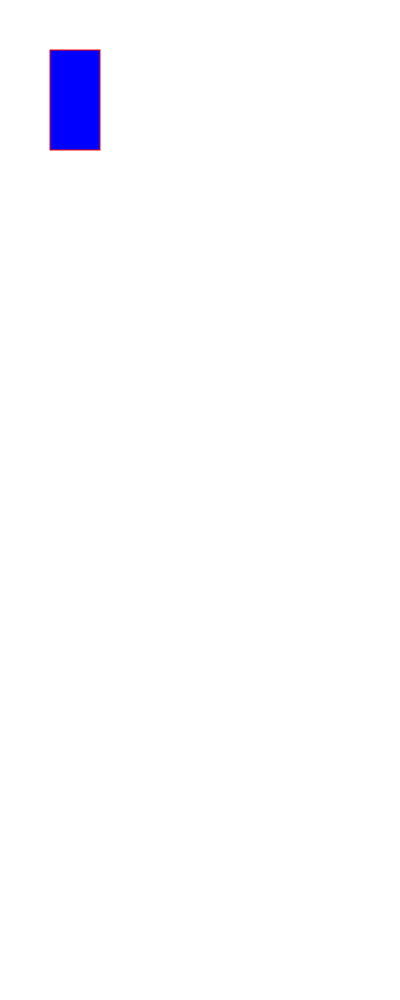
t = 0.00 s
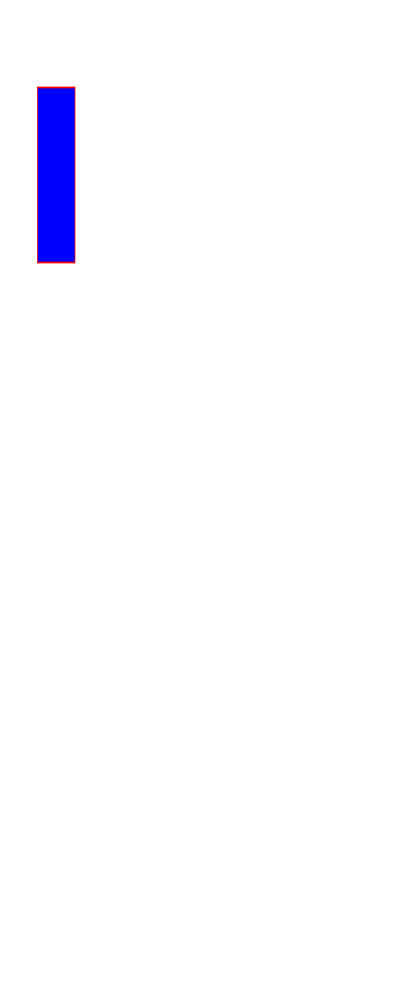
t = 2.50 s
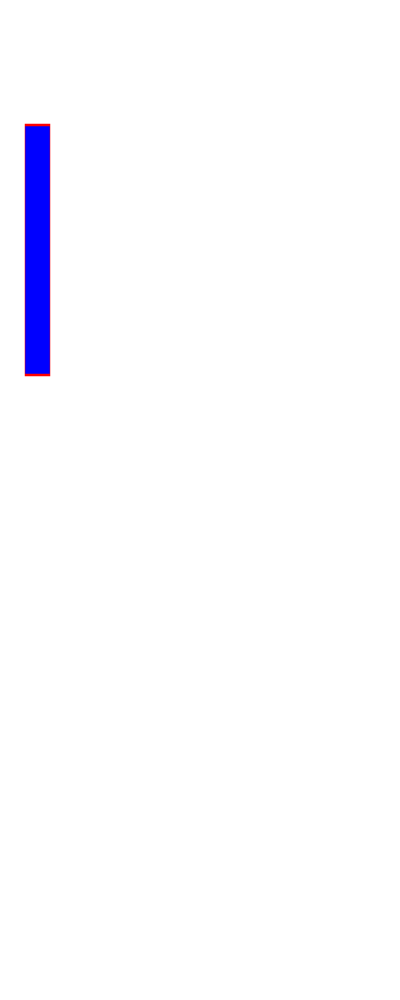
t = 5.00 s
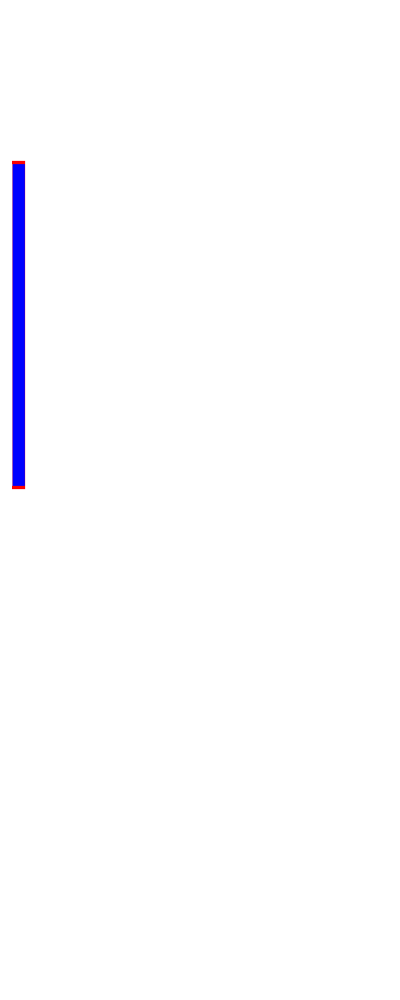
t = 7.50 s

The animated SVG that drew these frames (rendered in a browser with its animation timeline set to each time). Animation: 1 SMIL element (animateTransform=1); one cycle of 10.00 s, repeats indefinitely.

<?xml version="1.0" standalone="no"?>
<svg width="400" height="1000" version="1.1" xmlns="http://www.w3.org/2000/svg" xmlns:xlink="http://www.w3.org/1999/xlink">
	<defs>
		<style type="text/css">
			<![CDATA[
			#animBox {
				stroke: 	#ff0000;
				fill:		#0000ff;
			}
			]]>
		</style>
	</defs>

	<rect id="animBox" x="50" y="50" height="100" width="50">
		<animateTransform
			attributeName="transform"
			begin="0s"
			dur="10s"
			type="scale"
			from="1 1"
			to="0 4"
			repeatCount="indefinite"
		/>
	</rect>

</svg>